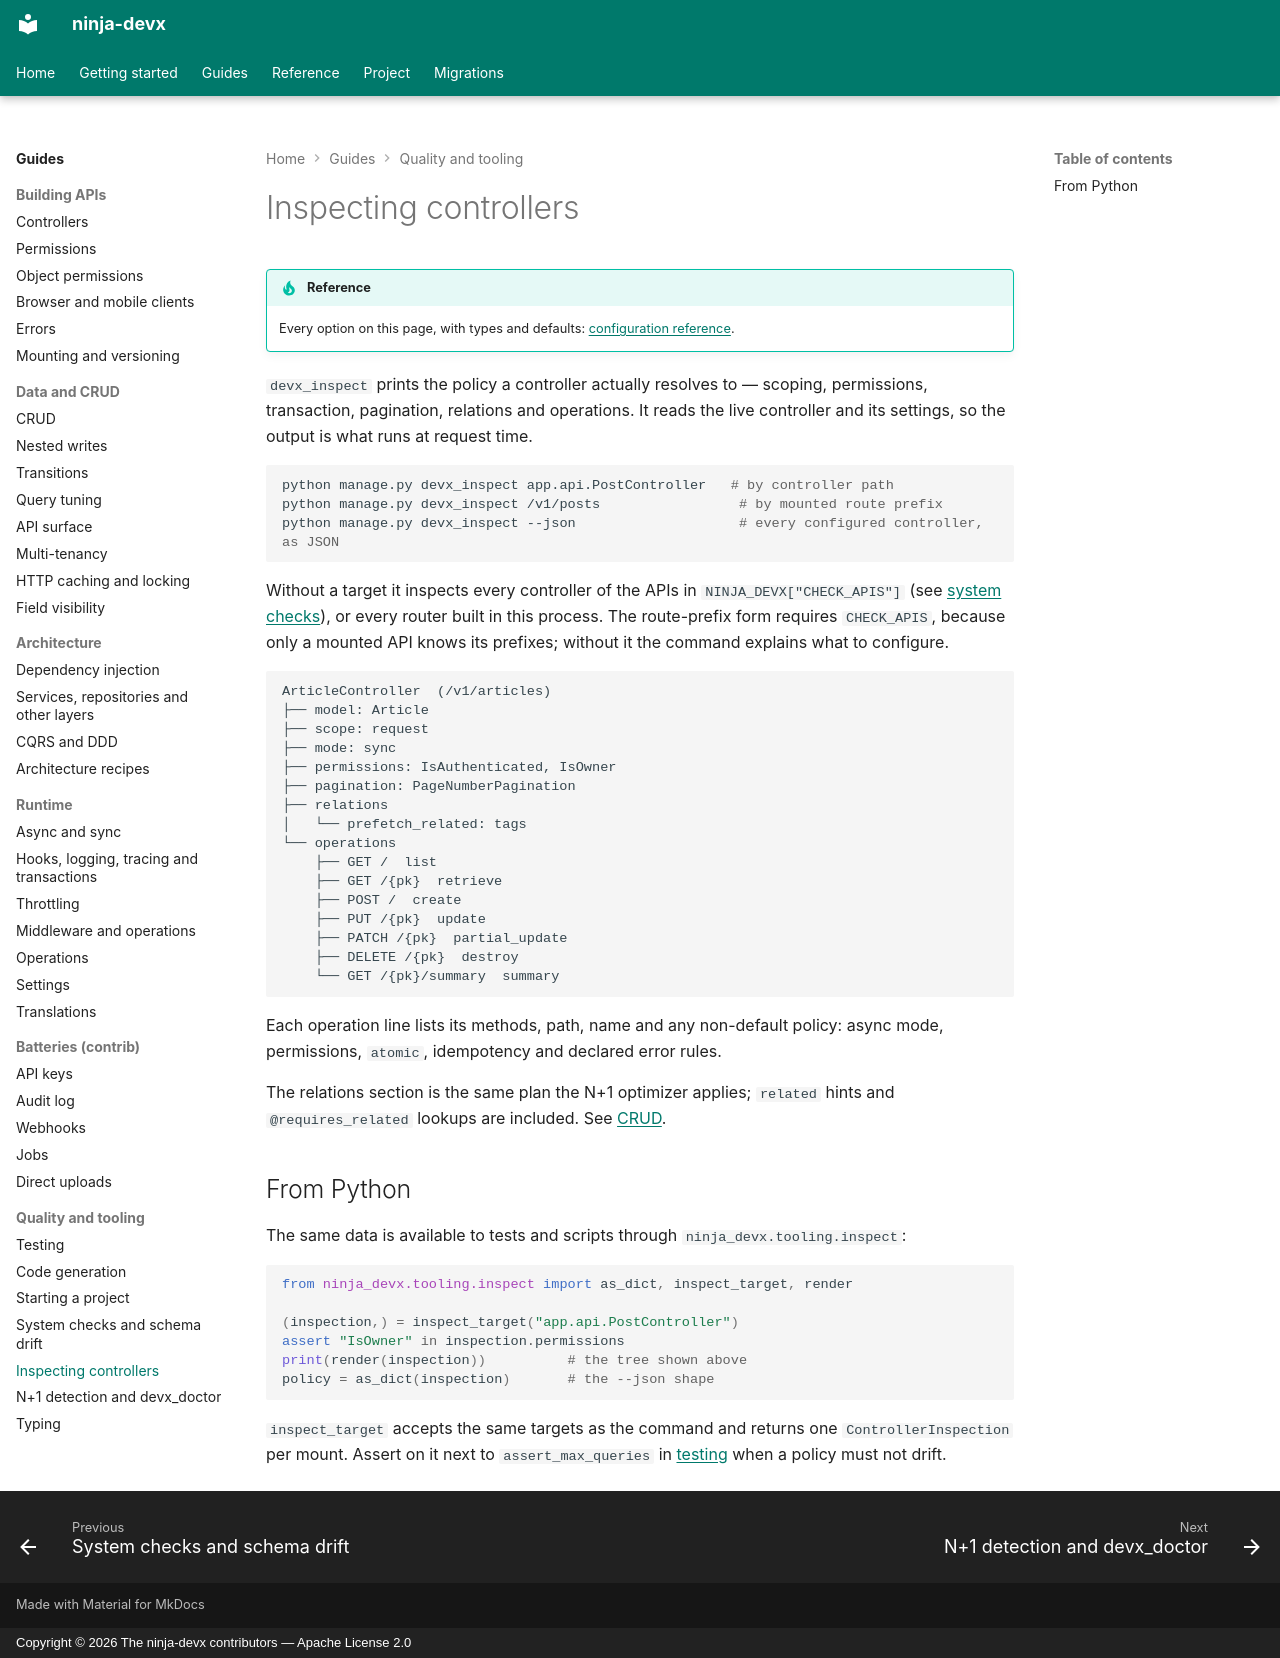

repository: ctolon/ninja-devx · page: guide/inspect/index.html · generator: mkdocs · copyright: Copyright © 2026 The ninja-devx contributors — Apache License 2.0

# Inspecting controllers

!!! tip "Reference"

    Every option on this page, with types and defaults: [configuration reference](../options/commands.md#managepy-devx_inspect).

`devx_inspect` prints the policy a controller actually resolves to — scoping, permissions,
transaction, pagination, relations and operations. It reads the live controller and its
settings, so the output is what runs at request time.

```bash
python manage.py devx_inspect app.api.PostController   # by controller path
python manage.py devx_inspect /v1/posts                 # by mounted route prefix
python manage.py devx_inspect --json                    # every configured controller, as JSON
```

Without a target it inspects every controller of the APIs in `NINJA_DEVX["CHECK_APIS"]`
(see [system checks](checks.md)), or every router built in this process. The route-prefix
form requires `CHECK_APIS`, because only a mounted API knows its prefixes; without it the
command explains what to configure.

```text
ArticleController  (/v1/articles)
├── model: Article
├── scope: request
├── mode: sync
├── permissions: IsAuthenticated, IsOwner
├── pagination: PageNumberPagination
├── relations
│   └── prefetch_related: tags
└── operations
    ├── GET /  list
    ├── GET /{pk}  retrieve
    ├── POST /  create
    ├── PUT /{pk}  update
    ├── PATCH /{pk}  partial_update
    ├── DELETE /{pk}  destroy
    └── GET /{pk}/summary  summary
```

Each operation line lists its methods, path, name and any non-default policy: async mode,
permissions, `atomic`, idempotency and declared error rules.

The relations section is the same plan the N+1 optimizer applies; `related` hints and
`@requires_related` lookups are included. See [CRUD](crud.md#n1-queries).

## From Python

The same data is available to tests and scripts through `ninja_devx.tooling.inspect`:

```python
from ninja_devx.tooling.inspect import as_dict, inspect_target, render

(inspection,) = inspect_target("app.api.PostController")
assert "IsOwner" in inspection.permissions
print(render(inspection))          # the tree shown above
policy = as_dict(inspection)       # the --json shape
```

`inspect_target` accepts the same targets as the command and returns one
`ControllerInspection` per mount. Assert on it next to `assert_max_queries` in
[testing](testing.md) when a policy must not drift.
